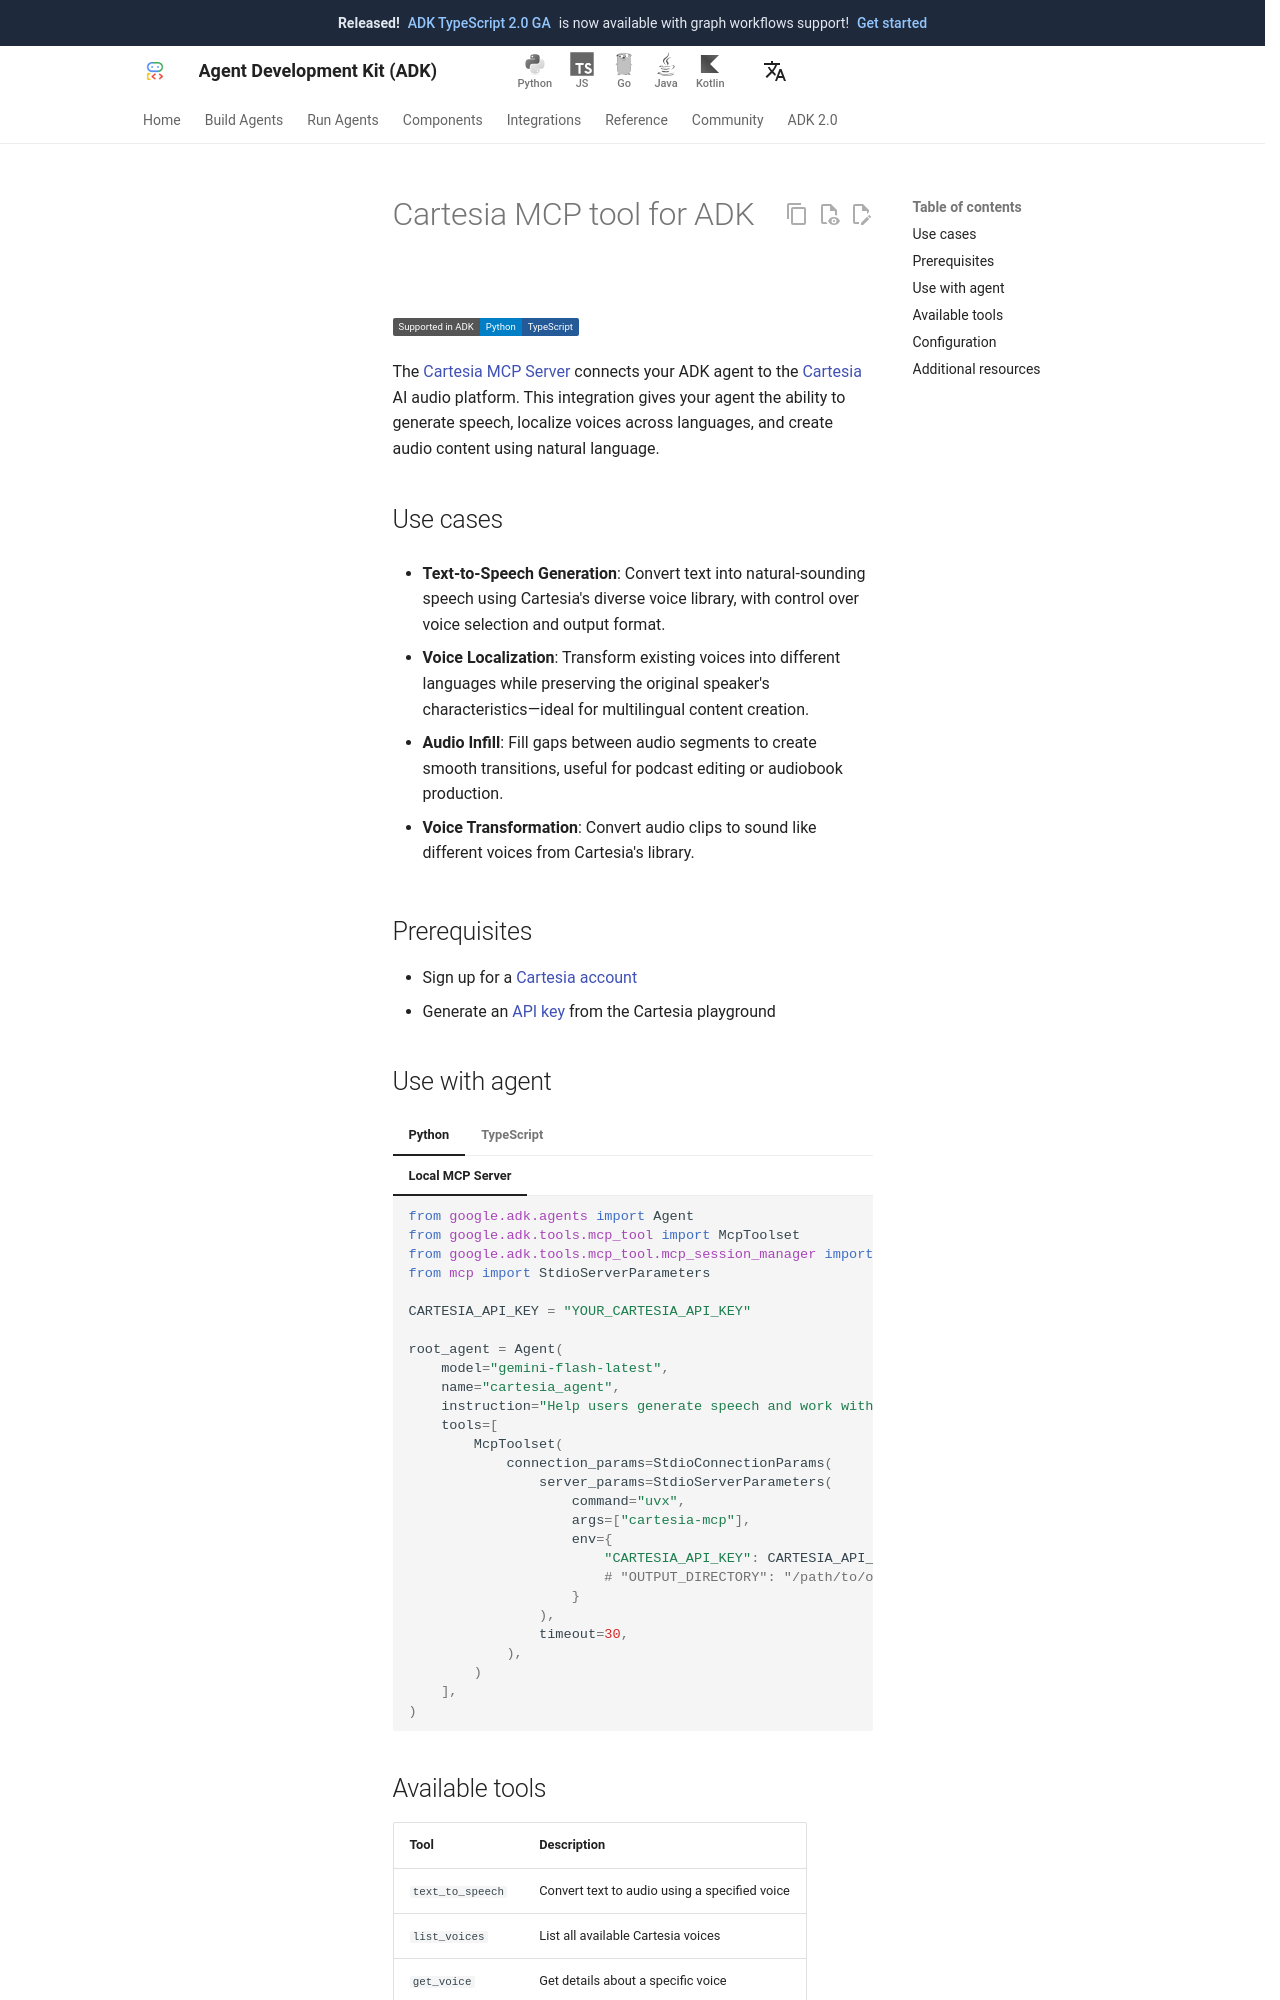

repository: adk-labs/adk-docs · page: integrations/cartesia/index.html · generator: mkdocs

---
catalog_title: Cartesia
catalog_description: Generate speech, localize voices, and create audio content
catalog_icon: /integrations/assets/cartesia.png
catalog_tags: ["mcp"]
---

# Cartesia MCP tool for ADK

<div class="language-support-tag">
  <span class="lst-supported">Supported in ADK</span><span class="lst-python">Python</span><span class="lst-typescript">TypeScript</span>
</div>

The [Cartesia MCP Server](https://github.com/cartesia-ai/cartesia-mcp) connects
your ADK agent to the [Cartesia](https://cartesia.ai/) AI audio platform. This
integration gives your agent the ability to generate speech, localize voices
across languages, and create audio content using natural language.

## Use cases

- **Text-to-Speech Generation**: Convert text into natural-sounding speech
  using Cartesia's diverse voice library, with control over voice selection and
  output format.

- **Voice Localization**: Transform existing voices into different languages
  while preserving the original speaker's characteristics—ideal for
  multilingual content creation.

- **Audio Infill**: Fill gaps between audio segments to create smooth
  transitions, useful for podcast editing or audiobook production.

- **Voice Transformation**: Convert audio clips to sound like different voices
  from Cartesia's library.

## Prerequisites

- Sign up for a [Cartesia account](https://play.cartesia.ai/sign-in)
- Generate an [API key](https://play.cartesia.ai/keys) from the Cartesia
  playground
